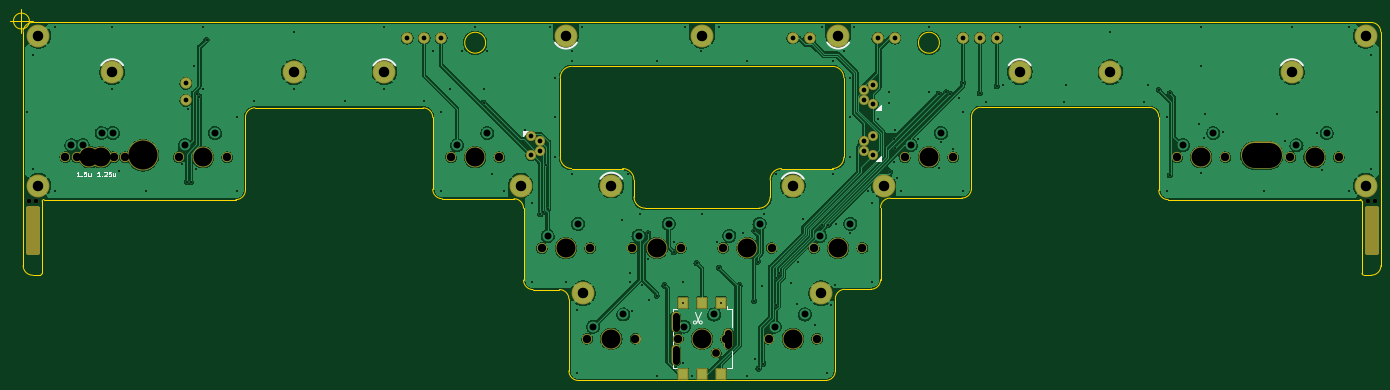
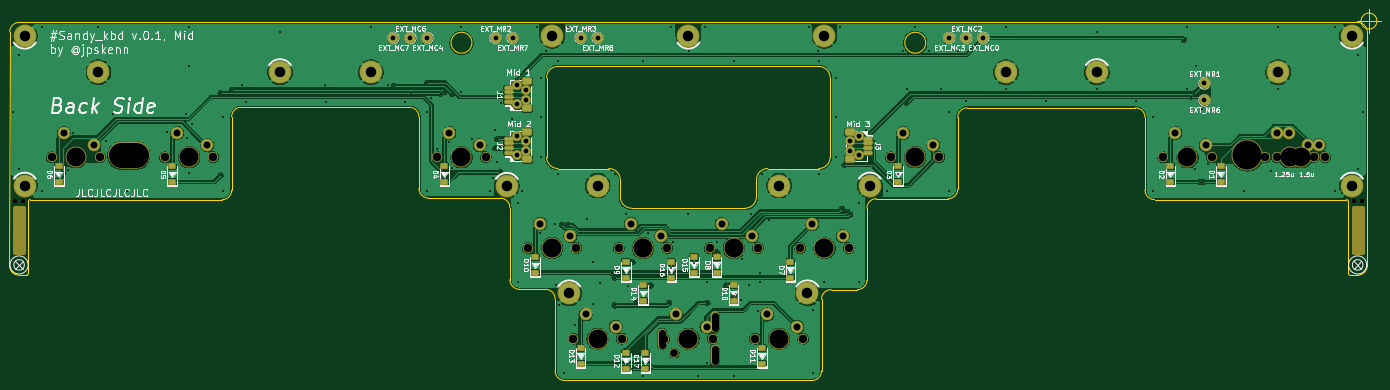
Circuit board: 11 layer files. Board 287.9 x 77.9 mm.
- bottom_copper: Sandy_Middle-B_Cu.gbl (486469 bytes)
- bottom_mask: Sandy_Middle-B_Mask.gbs (7423 bytes)
- paste: Sandy_Middle-B_Paste.gbp (2884 bytes)
- bottom_silk: Sandy_Middle-B_Silkscreen.gbo (71923 bytes)
- outline: Sandy_Middle-Edge_Cuts.gm1 (5113 bytes)
- top_copper: Sandy_Middle-F_Cu.gtl (411650 bytes)
- top_mask: Sandy_Middle-F_Mask.gts (4834 bytes)
- paste: Sandy_Middle-F_Paste.gtp (683 bytes)
- top_silk: Sandy_Middle-F_Silkscreen.gto (9106 bytes)
- drill: Sandy_Middle-NPTH.drl (1655 bytes)
- drill: Sandy_Middle-PTH.drl (4659 bytes)

=== bottom_copper: Sandy_Middle-B_Cu.gbl (486469 bytes, source omitted) ===
=== bottom_mask: Sandy_Middle-B_Mask.gbs (7423 bytes, source omitted) ===
=== paste: Sandy_Middle-B_Paste.gbp (2884 bytes, source withheld) ===
=== bottom_silk: Sandy_Middle-B_Silkscreen.gbo (71923 bytes, source omitted) ===
=== outline: Sandy_Middle-Edge_Cuts.gm1 ===
G04 #@! TF.GenerationSoftware,KiCad,Pcbnew,(6.0.10-0)*
G04 #@! TF.CreationDate,2023-02-22T14:57:35+09:00*
G04 #@! TF.ProjectId,Sandy_Middle,53616e64-795f-44d6-9964-646c652e6b69,v.0*
G04 #@! TF.SameCoordinates,Original*
G04 #@! TF.FileFunction,Profile,NP*
%FSLAX46Y46*%
G04 Gerber Fmt 4.6, Leading zero omitted, Abs format (unit mm)*
G04 Created by KiCad (PCBNEW (6.0.10-0)) date 2023-02-22 14:57:35*
%MOMM*%
%LPD*%
G01*
G04 APERTURE LIST*
G04 #@! TA.AperFunction,Profile*
%ADD10C,0.150000*%
G04 #@! TD*
G04 #@! TA.AperFunction,Profile*
%ADD11C,0.300000*%
G04 #@! TD*
G04 APERTURE END LIST*
D10*
X22725101Y-21050280D02*
G75*
G03*
X22725101Y-21050280I-1666666J0D01*
G01*
X18558435Y-21050280D02*
X23558435Y-21050280D01*
X21058435Y-18550280D02*
X21058435Y-23550280D01*
D11*
X222488435Y-39137882D02*
X257808435Y-39148668D01*
X128458435Y-77425240D02*
X133983435Y-77425240D01*
X304408435Y-21350240D02*
X23408435Y-21350240D01*
D10*
X152027185Y-60340862D02*
X175839685Y-60340947D01*
D11*
X193908435Y-77364454D02*
X199408435Y-77354454D01*
X68078435Y-56536026D02*
X68078435Y-41264454D01*
X259808435Y-56550240D02*
X259808435Y-41148668D01*
D10*
X136549060Y-30575280D02*
X191317810Y-30575280D01*
D11*
X302462971Y-58921812D02*
X302462971Y-73999937D01*
X109398435Y-58350240D02*
X124458435Y-58350240D01*
X220488435Y-56212882D02*
X220488435Y-41137882D01*
X201408435Y-75354454D02*
X201408435Y-60222882D01*
X135983435Y-94500240D02*
X135983435Y-79425240D01*
D10*
X180602185Y-52006615D02*
X191317810Y-52006500D01*
X134167810Y-32956530D02*
X134167810Y-49625250D01*
D11*
X21422649Y-72399937D02*
X21408435Y-23350240D01*
X25403899Y-58921812D02*
X25403899Y-73999937D01*
D10*
X178220935Y-54387865D02*
X178220935Y-57959697D01*
D11*
X70078435Y-39264454D02*
X105398435Y-39275240D01*
D10*
X136549060Y-52006645D02*
X147264685Y-52006530D01*
D11*
X23422649Y-74399937D02*
X25003899Y-74399937D01*
D10*
X193699060Y-32956530D02*
X193699060Y-49625250D01*
D11*
X191908435Y-94496026D02*
X191908435Y-79364454D01*
X203408435Y-58222882D02*
X218488435Y-58212882D01*
X306444221Y-72399937D02*
X306408435Y-23350240D01*
X107398435Y-56350240D02*
X107398435Y-41275240D01*
X304444221Y-74399937D02*
X302862971Y-74399937D01*
X137983435Y-96500240D02*
X189908435Y-96496026D01*
X302062971Y-58521812D02*
X261808435Y-58550240D01*
X126458435Y-75425240D02*
X126458435Y-60350240D01*
X25803899Y-58521812D02*
X66078435Y-58536026D01*
D10*
X149645935Y-54387780D02*
X149645935Y-57959612D01*
D11*
X126458435Y-60350240D02*
G75*
G03*
X124458435Y-58350240I-1999999J1D01*
G01*
D10*
X175839685Y-60340950D02*
G75*
G03*
X178220935Y-57959697I-20J2381270D01*
G01*
D11*
X189908435Y-96496020D02*
G75*
G03*
X191908435Y-94496026I90J1999910D01*
G01*
X107398435Y-41275240D02*
G75*
G03*
X105398435Y-39275240I-1999999J1D01*
G01*
D10*
X149645935Y-57959612D02*
G75*
G03*
X152027185Y-60340862I2381223J-27D01*
G01*
D11*
X222488435Y-39137880D02*
G75*
G03*
X220488435Y-41137882I0J-2000000D01*
G01*
X302462978Y-73999937D02*
G75*
G03*
X302862971Y-74399937I399857J-143D01*
G01*
X304444221Y-74399966D02*
G75*
G03*
X306444221Y-72399937I14J1999986D01*
G01*
X23408435Y-21350240D02*
G75*
G03*
X21408435Y-23350240I-1J-1999999D01*
G01*
X199408435Y-77354480D02*
G75*
G03*
X201408435Y-75354454I-100J2000100D01*
G01*
X25803899Y-58521812D02*
G75*
G03*
X25403899Y-58921812I-1J-399999D01*
G01*
D10*
X193699065Y-32956530D02*
G75*
G03*
X191317810Y-30575280I-2381280J-30D01*
G01*
D11*
X218488435Y-58212880D02*
G75*
G03*
X220488435Y-56212882I0J2000000D01*
G01*
X302462903Y-58921812D02*
G75*
G03*
X302062971Y-58521812I-399968J32D01*
G01*
X259808475Y-56550240D02*
G75*
G03*
X261808435Y-58550240I1999860J-140D01*
G01*
X135983435Y-94500240D02*
G75*
G03*
X137983435Y-96500240I1999999J-1D01*
G01*
D10*
X180602185Y-52006610D02*
G75*
G03*
X178220935Y-54387865I-90J-2381160D01*
G01*
D11*
X107398435Y-56350240D02*
G75*
G03*
X109398435Y-58350240I1999999J-1D01*
G01*
X126458435Y-75425240D02*
G75*
G03*
X128458435Y-77425240I1999999J-1D01*
G01*
D10*
X136549060Y-30575280D02*
G75*
G03*
X134167810Y-32956530I-44J-2381206D01*
G01*
D11*
X306408475Y-23350240D02*
G75*
G03*
X304408435Y-21350240I-2000140J-140D01*
G01*
X70078435Y-39264454D02*
G75*
G03*
X68078435Y-41264454I-1J-1999999D01*
G01*
X66078435Y-58536026D02*
G75*
G03*
X68078435Y-56536026I1J1999999D01*
G01*
D10*
X191317810Y-52006505D02*
G75*
G03*
X193699060Y-49625250I-75J2381325D01*
G01*
D11*
X193908435Y-77364480D02*
G75*
G03*
X191908435Y-79364454I-100J-1999900D01*
G01*
X259808447Y-41148668D02*
G75*
G03*
X257808435Y-39148668I-2000112J-112D01*
G01*
D10*
X134167810Y-49625250D02*
G75*
G03*
X136549060Y-52006500I2381168J-82D01*
G01*
D11*
X135983435Y-79425240D02*
G75*
G03*
X133983435Y-77425240I-1999999J1D01*
G01*
X21422649Y-72399937D02*
G75*
G03*
X23422649Y-74399937I1999999J-1D01*
G01*
D10*
X149645935Y-54387780D02*
G75*
G03*
X147264685Y-52006530I-2381199J51D01*
G01*
D11*
X25003899Y-74399937D02*
G75*
G03*
X25403899Y-73999937I1J399999D01*
G01*
X203408435Y-58222880D02*
G75*
G03*
X201408435Y-60222882I0J-2000000D01*
G01*
D10*
X213758435Y-25600240D02*
G75*
G03*
X213758435Y-25600240I-2200000J0D01*
G01*
X118508435Y-25600240D02*
G75*
G03*
X118508435Y-25600240I-2200000J0D01*
G01*
M02*

=== top_copper: Sandy_Middle-F_Cu.gtl (411650 bytes, source omitted) ===
=== top_mask: Sandy_Middle-F_Mask.gts ===
G04 #@! TF.GenerationSoftware,KiCad,Pcbnew,(6.0.10-0)*
G04 #@! TF.CreationDate,2023-02-22T14:57:35+09:00*
G04 #@! TF.ProjectId,Sandy_Middle,53616e64-795f-44d6-9964-646c652e6b69,v.0*
G04 #@! TF.SameCoordinates,Original*
G04 #@! TF.FileFunction,Soldermask,Top*
G04 #@! TF.FilePolarity,Negative*
%FSLAX46Y46*%
G04 Gerber Fmt 4.6, Leading zero omitted, Abs format (unit mm)*
G04 Created by KiCad (PCBNEW (6.0.10-0)) date 2023-02-22 14:57:35*
%MOMM*%
%LPD*%
G01*
G04 APERTURE LIST*
G04 Aperture macros list*
%AMRoundRect*
0 Rectangle with rounded corners*
0 $1 Rounding radius*
0 $2 $3 $4 $5 $6 $7 $8 $9 X,Y pos of 4 corners*
0 Add a 4 corners polygon primitive as box body*
4,1,4,$2,$3,$4,$5,$6,$7,$8,$9,$2,$3,0*
0 Add four circle primitives for the rounded corners*
1,1,$1+$1,$2,$3*
1,1,$1+$1,$4,$5*
1,1,$1+$1,$6,$7*
1,1,$1+$1,$8,$9*
0 Add four rect primitives between the rounded corners*
20,1,$1+$1,$2,$3,$4,$5,0*
20,1,$1+$1,$4,$5,$6,$7,0*
20,1,$1+$1,$6,$7,$8,$9,0*
20,1,$1+$1,$8,$9,$2,$3,0*%
G04 Aperture macros list end*
%ADD10C,1.000000*%
%ADD11C,4.800000*%
%ADD12C,2.150000*%
%ADD13C,4.387800*%
%ADD14O,8.781998X5.734000*%
%ADD15C,1.000000*%
%ADD16C,6.496000*%
%ADD17O,1.850000X4.400000*%
%ADD18C,2.000000*%
%ADD19RoundRect,0.200000X-0.950000X1.000000X-0.950000X-1.000000X0.950000X-1.000000X0.950000X1.000000X0*%
%ADD20O,2.100000X2.100000*%
%ADD21C,2.400000*%
G04 APERTURE END LIST*
D10*
X22503899Y-60221812D02*
X24303899Y-60221812D01*
X24303899Y-60221812D02*
X24303899Y-69521812D01*
X24303899Y-69521812D02*
X22503899Y-69521812D01*
X22503899Y-69521812D02*
X22503899Y-60221812D01*
G36*
X22503899Y-60221812D02*
G01*
X24303899Y-60221812D01*
X24303899Y-69521812D01*
X22503899Y-69521812D01*
X22503899Y-60221812D01*
G37*
X305362971Y-60221812D02*
X303562971Y-60221812D01*
X303562971Y-60221812D02*
X303562971Y-69521812D01*
X303562971Y-69521812D02*
X305362971Y-69521812D01*
X305362971Y-69521812D02*
X305362971Y-60221812D01*
G36*
X305362971Y-60221812D02*
G01*
X303562971Y-60221812D01*
X303562971Y-69521812D01*
X305362971Y-69521812D01*
X305362971Y-60221812D01*
G37*
D11*
X192508435Y-24133530D03*
D12*
X188063435Y-87725280D03*
X177903435Y-87725280D03*
D13*
X182983435Y-87725280D03*
D14*
X281408435Y-49251780D03*
D15*
X22603899Y-58921812D03*
D16*
X46585435Y-49244280D03*
D15*
X24203899Y-58921812D03*
X303662971Y-58921812D03*
X305262971Y-58921812D03*
D12*
X216638435Y-49625280D03*
X206478435Y-49625280D03*
D13*
X211558435Y-49625280D03*
D12*
X197588435Y-68675280D03*
D13*
X192508435Y-68675280D03*
D12*
X187428435Y-68675280D03*
D13*
X135358435Y-68700320D03*
D12*
X140438435Y-68700320D03*
X130278435Y-68700320D03*
D13*
X173458435Y-68675280D03*
D12*
X168378435Y-68675280D03*
X178538435Y-68675280D03*
X159488435Y-68675280D03*
X149328435Y-68675280D03*
D13*
X154408435Y-68675280D03*
X37727185Y-49625280D03*
D12*
X42807185Y-49625280D03*
X32647185Y-49625280D03*
X263628435Y-49625280D03*
D13*
X268708435Y-49625280D03*
D12*
X273788435Y-49625280D03*
D11*
X144883435Y-55578405D03*
X40108435Y-31765905D03*
X135358435Y-24133530D03*
D13*
X116308435Y-49625280D03*
D12*
X111228435Y-49625280D03*
X121388435Y-49625280D03*
D11*
X97258435Y-31765905D03*
D12*
X149963435Y-87725280D03*
D13*
X144883435Y-87725280D03*
D12*
X139803435Y-87725280D03*
D11*
X182983435Y-55578405D03*
X230608435Y-31765905D03*
D13*
X163933435Y-87725280D03*
D12*
X169013435Y-87725280D03*
X158853435Y-87725280D03*
D13*
X35345935Y-49625280D03*
D12*
X30265935Y-49625280D03*
X40425935Y-49625280D03*
X64238435Y-49625280D03*
X54078435Y-49625280D03*
D13*
X59158435Y-49625280D03*
D17*
X158408435Y-91225280D03*
X169458435Y-87725280D03*
D18*
X166933435Y-90725280D03*
D17*
X158408435Y-84225280D03*
D19*
X167933435Y-80225280D03*
X163933435Y-80225280D03*
X159933435Y-80225280D03*
X167933435Y-95225280D03*
X163933435Y-95225280D03*
X159933435Y-95225280D03*
D13*
X292520935Y-49625280D03*
D12*
X297600935Y-49625280D03*
X287440935Y-49625280D03*
D11*
X287758435Y-31765905D03*
X78208435Y-31765905D03*
D20*
X199852185Y-49244030D03*
X197952185Y-48244030D03*
X197952185Y-46244030D03*
X199852185Y-45244030D03*
D21*
X182983435Y-24622155D03*
D11*
X303236560Y-24133530D03*
D21*
X102020935Y-24622155D03*
D11*
X202033435Y-55625280D03*
X303236560Y-55587780D03*
X138930310Y-78200280D03*
D21*
X55586560Y-37719030D03*
D11*
X249658435Y-31765905D03*
X188936560Y-78200280D03*
D21*
X105592810Y-24622155D03*
D11*
X24630310Y-55587780D03*
D21*
X55586560Y-34147155D03*
X218702185Y-24622155D03*
D11*
X163933435Y-24133530D03*
X125833435Y-55578405D03*
X24630310Y-24133530D03*
D20*
X128014685Y-45244030D03*
X129914685Y-46244030D03*
X129914685Y-48244030D03*
X128014685Y-49244030D03*
X199852185Y-38528405D03*
X197952185Y-37528405D03*
X197952185Y-35528405D03*
X199852185Y-34528405D03*
D21*
X186555310Y-24622155D03*
X204414685Y-24622155D03*
X225845935Y-24622155D03*
X109164685Y-24622155D03*
X200842810Y-24622155D03*
X222274060Y-24622155D03*
M02*

=== paste: Sandy_Middle-F_Paste.gtp ===
G04 #@! TF.GenerationSoftware,KiCad,Pcbnew,(6.0.10-0)*
G04 #@! TF.CreationDate,2023-02-22T14:57:35+09:00*
G04 #@! TF.ProjectId,Sandy_Middle,53616e64-795f-44d6-9964-646c652e6b69,v.0*
G04 #@! TF.SameCoordinates,Original*
G04 #@! TF.FileFunction,Paste,Top*
G04 #@! TF.FilePolarity,Positive*
%FSLAX46Y46*%
G04 Gerber Fmt 4.6, Leading zero omitted, Abs format (unit mm)*
G04 Created by KiCad (PCBNEW (6.0.10-0)) date 2023-02-22 14:57:35*
%MOMM*%
%LPD*%
G01*
G04 APERTURE LIST*
%ADD10R,1.900000X2.000000*%
G04 APERTURE END LIST*
D10*
X167933435Y-80225280D03*
X163933435Y-80225280D03*
X159933435Y-80225280D03*
X167933435Y-95225280D03*
X163933435Y-95225280D03*
X159933435Y-95225280D03*
M02*

=== top_silk: Sandy_Middle-F_Silkscreen.gto (9106 bytes, source omitted) ===
=== drill: Sandy_Middle-NPTH.drl ===
M48
; DRILL file {KiCad (6.0.10-0)} date 
; FORMAT={-:-/ absolute / metric / decimal}
; #@! TF.CreationDate,2023-02-22T14:57:37+09:00
; #@! TF.GenerationSoftware,Kicad,Pcbnew,(6.0.10-0)
; #@! TF.FileFunction,NonPlated,1,2,NPTH
FMAT,2
METRIC
; #@! TA.AperFunction,NonPlated,NPTH,ComponentDrill
T1C1.000
; #@! TA.AperFunction,NonPlated,NPTH,ComponentDrill
T2C1.450
; #@! TA.AperFunction,NonPlated,NPTH,ComponentDrill
T3C1.600
; #@! TA.AperFunction,NonPlated,NPTH,ComponentDrill
T4C1.750
; #@! TA.AperFunction,NonPlated,NPTH,ComponentDrill
T5C3.988
; #@! TA.AperFunction,NonPlated,NPTH,ComponentDrill
T6C5.334
; #@! TA.AperFunction,NonPlated,NPTH,ComponentDrill
T7C6.096
%
G90
G05
T1
X22.604Y-58.922
X24.204Y-58.922
X303.663Y-58.922
X305.263Y-58.922
T3
X166.933Y-90.725
T4
X30.266Y-49.625
X32.647Y-49.625
X40.426Y-49.625
X42.807Y-49.625
X54.078Y-49.625
X64.238Y-49.625
X111.228Y-49.625
X121.388Y-49.625
X130.278Y-68.7
X139.803Y-87.725
X140.438Y-68.7
X149.328Y-68.675
X149.963Y-87.725
X158.853Y-87.725
X159.488Y-68.675
X168.378Y-68.675
X169.013Y-87.725
X177.903Y-87.725
X178.538Y-68.675
X187.428Y-68.675
X188.063Y-87.725
X197.588Y-68.675
X206.478Y-49.625
X216.638Y-49.625
X263.628Y-49.625
X273.788Y-49.625
X287.441Y-49.625
X297.601Y-49.625
T5
X35.346Y-49.625
X37.727Y-49.625
X59.158Y-49.625
X116.308Y-49.625
X135.358Y-68.7
X144.883Y-87.725
X154.408Y-68.675
X163.933Y-87.725
X173.458Y-68.675
X182.983Y-87.725
X192.508Y-68.675
X211.558Y-49.625
X268.708Y-49.625
X292.521Y-49.625
T7
X46.585Y-49.244
T2
X158.408Y-82.95G85X158.408Y-85.5
G05
X158.408Y-89.95G85X158.408Y-92.5
G05
X169.458Y-86.45G85X169.458Y-89.0
G05
T6
X279.884Y-49.252G85X282.932Y-49.252
G05
T0
M30

=== drill: Sandy_Middle-PTH.drl ===
M48
; DRILL file {KiCad (6.0.10-0)} date 
; FORMAT={-:-/ absolute / metric / decimal}
; #@! TF.CreationDate,2023-02-22T14:57:37+09:00
; #@! TF.GenerationSoftware,Kicad,Pcbnew,(6.0.10-0)
; #@! TF.FileFunction,Plated,1,2,PTH
FMAT,2
METRIC
; #@! TA.AperFunction,Plated,PTH,ViaDrill
T1C0.400
; #@! TA.AperFunction,Plated,PTH,ComponentDrill
T2C1.000
; #@! TA.AperFunction,Plated,PTH,ComponentDrill
T3C1.470
; #@! TA.AperFunction,Plated,PTH,ComponentDrill
T4C2.200
%
G90
G05
T1
X22.249Y-40.1
X23.44Y-28.194
X23.44Y-52.007
X28.202Y-22.241
X28.202Y-56.769
X40.108Y-22.241
X40.108Y-35.37
X41.632Y-52.546
X47.252Y-56.769
X54.84Y-51.118
X55.817Y-54.798
X56.11Y-39.592
X56.618Y-54.847
X57.38Y-30.575
X57.634Y-52.134
X57.841Y-36.264
X58.396Y-36.894
X59.158Y-22.241
X59.158Y-35.274
X59.92Y-24.956
X66.302Y-41.291
X66.302Y-56.769
X69.874Y-37.91
X78.208Y-23.432
X78.208Y-35.37
X88.924Y-37.91
X97.258Y-22.241
X97.258Y-35.37
X105.593Y-37.91
X107.418Y-27.242
X109.165Y-40.1
X109.165Y-56.769
X110.974Y-35.37
X113.514Y-27.242
X116.308Y-22.241
X118.086Y-35.37
X118.086Y-38.164
X118.848Y-27.242
X119.864Y-53.15
X122.262Y-56.769
X126.722Y-44.006
X128.215Y-59.15
X128.215Y-75.819
X129.965Y-61.623
X130.532Y-61.055
X131.167Y-51.276
X131.675Y-60.42
X132.056Y-22.241
X132.977Y-32.957
X132.977Y-41.291
X132.977Y-49.625
X135.358Y-75.819
X136.549Y-29.385
X136.549Y-53.197
X136.628Y-27.242
X137.74Y-81.772
X137.74Y-94.869
X138.66Y-22.241
X147.042Y-62.802
X148.455Y-53.197
X148.82Y-73.882
X148.82Y-75.914
X149.328Y-82.01
X150.837Y-61.532
X151.233Y-76.422
X152.63Y-65.627
X152.63Y-70.961
X152.884Y-79.566
X154.408Y-29.385
X154.408Y-78.708
X154.408Y-95.472
X156.059Y-76.549
X157.964Y-67.374
X157.964Y-69.564
X159.933Y-80.225
X159.996Y-75.914
X159.996Y-92.932
X160.362Y-22.241
X161.901Y-95.472
X162.79Y-71.85
X163.806Y-27.242
X163.933Y-61.532
X167.108Y-67.374
X167.489Y-72.866
X167.505Y-22.241
X167.933Y-80.225
X171.807Y-76.549
X172.442Y-65.596
X173.458Y-29.385
X173.458Y-95.472
X174.855Y-79.851
X174.914Y-65.05
X174.982Y-91.916
X175.617Y-71.596
X175.793Y-93.997
X176.506Y-76.676
X176.755Y-92.947
X177.03Y-61.532
X179.412Y-53.197
X179.42Y-80.746
X179.427Y-74.898
X180.062Y-73.897
X182.545Y-76.01
X183.919Y-80.469
X183.999Y-71.596
X185.142Y-62.706
X187.682Y-84.931
X189.206Y-63.849
X189.206Y-22.241
X190.127Y-94.869
X190.476Y-63.849
X190.984Y-80.74
X191.318Y-29.385
X191.318Y-53.197
X191.746Y-76.422
X192.0Y-63.722
X193.778Y-27.242
X194.89Y-32.957
X194.952Y-41.291
X194.952Y-49.625
X195.048Y-65.596
X195.81Y-22.241
X198.858Y-56.706
X199.652Y-59.15
X199.652Y-75.819
X200.89Y-41.624
X203.176Y-35.878
X203.176Y-38.164
X203.43Y-52.8
X204.137Y-45.855
X204.192Y-50.61
X204.446Y-44.006
X204.47Y-47.744
X204.954Y-53.912
X205.605Y-56.769
X209.272Y-45.784
X211.558Y-22.241
X211.558Y-35.878
X213.59Y-36.29
X213.59Y-51.88
X214.098Y-46.546
X215.184Y-35.991
X215.932Y-36.282
X216.638Y-47.816
X217.908Y-37.243
X218.702Y-33.973
X218.702Y-40.1
X218.702Y-56.769
X222.226Y-36.227
X223.465Y-38.068
X225.782Y-34.703
X227.052Y-34.449
X230.608Y-22.241
X240.006Y-38.068
X240.26Y-34.449
X249.658Y-23.432
X256.802Y-38.068
X257.532Y-34.449
X259.784Y-35.499
X261.565Y-41.291
X261.565Y-56.769
X262.104Y-53.435
X262.118Y-36.214
X268.2Y-42.736
X268.708Y-22.241
X268.708Y-30.575
X268.708Y-52.896
X269.216Y-45.53
X269.47Y-40.608
X273.28Y-44.26
X281.805Y-56.769
X284.71Y-40.608
X286.234Y-46.292
X287.758Y-22.241
X293.092Y-44.514
X294.108Y-52.229
X299.665Y-22.241
X299.665Y-56.769
X304.427Y-28.194
X304.427Y-52.007
X305.618Y-40.1
T2
X55.587Y-34.147
X55.587Y-37.719
X102.021Y-24.622
X105.593Y-24.622
X109.165Y-24.622
X128.015Y-45.244
X128.015Y-49.244
X129.915Y-46.244
X129.915Y-48.244
X182.983Y-24.622
X186.555Y-24.622
X197.952Y-35.528
X197.952Y-37.528
X197.952Y-46.244
X197.952Y-48.244
X199.852Y-34.528
X199.852Y-38.528
X199.852Y-45.244
X199.852Y-49.244
X200.843Y-24.622
X204.415Y-24.622
X218.702Y-24.622
X222.274Y-24.622
X225.846Y-24.622
T3
X31.536Y-47.085
X33.917Y-47.085
X37.886Y-44.545
X40.267Y-44.545
X55.348Y-47.085
X61.698Y-44.545
X112.498Y-47.085
X118.848Y-44.545
X131.548Y-66.16
X137.898Y-63.62
X141.073Y-85.185
X147.423Y-82.645
X150.598Y-66.135
X156.948Y-63.595
X160.123Y-85.185
X166.473Y-82.645
X169.648Y-66.135
X175.998Y-63.595
X179.173Y-85.185
X185.523Y-82.645
X188.698Y-66.135
X195.048Y-63.595
X207.748Y-47.085
X214.098Y-44.545
X264.898Y-47.085
X271.248Y-44.545
X288.711Y-47.085
X295.061Y-44.545
T4
X24.63Y-24.134
X24.63Y-55.588
X40.108Y-31.766
X78.208Y-31.766
X97.258Y-31.766
X125.833Y-55.578
X135.358Y-24.134
X138.93Y-78.2
X144.883Y-55.578
X163.933Y-24.134
X182.983Y-55.578
X188.937Y-78.2
X192.508Y-24.134
X202.033Y-55.625
X230.608Y-31.766
X249.658Y-31.766
X287.758Y-31.766
X303.237Y-24.134
X303.237Y-55.588
T0
M30
